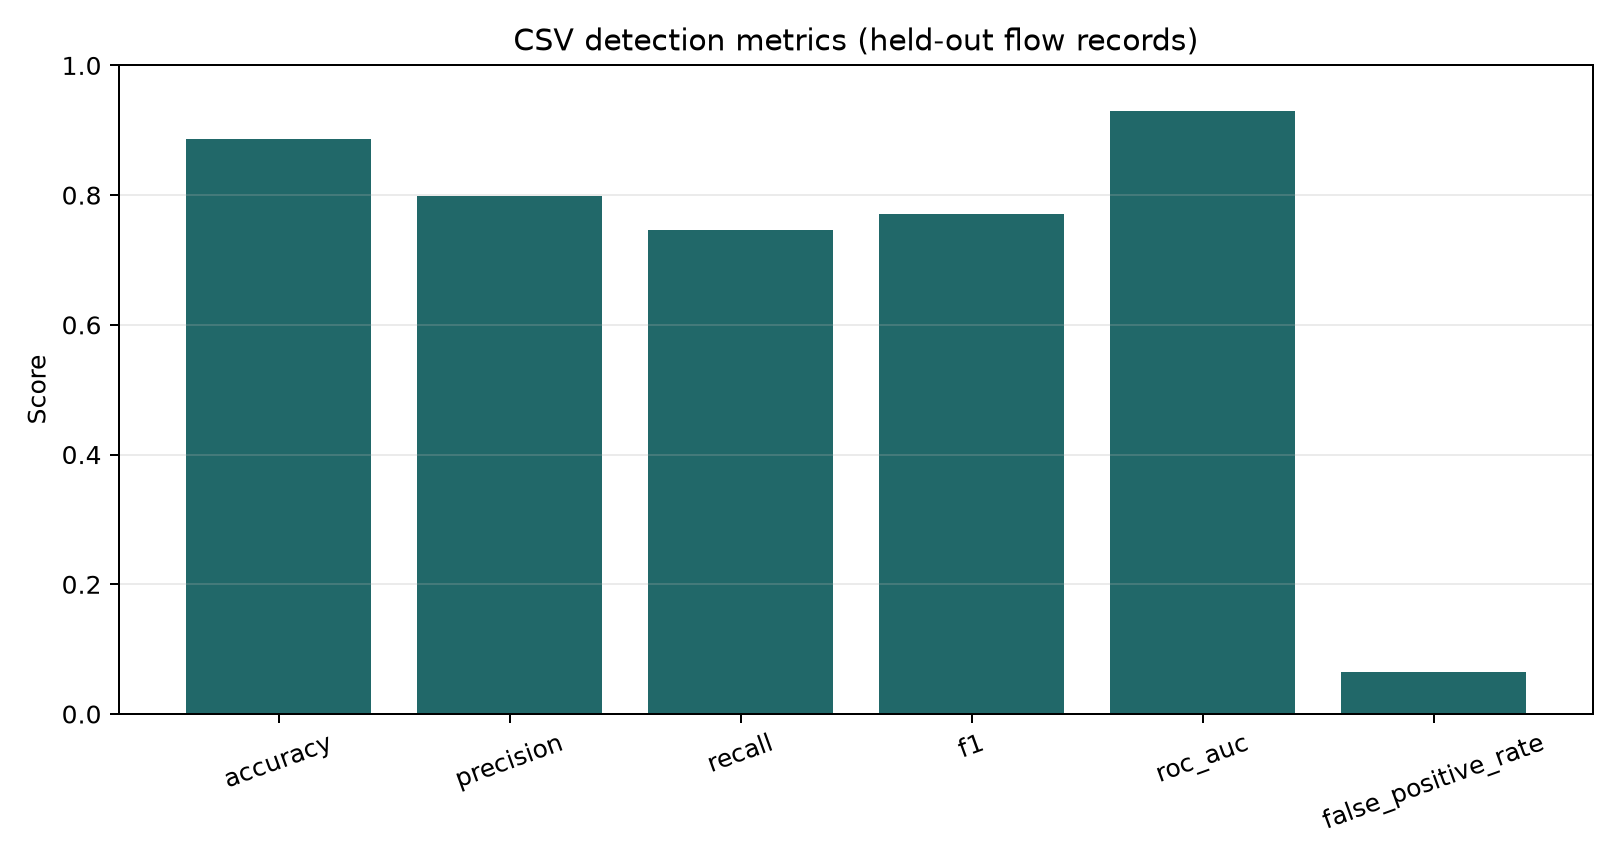

Data behind this chart, as committed beside it:
model, evaluated_on_csv, accuracy, precision, recall, f1, roc_auc, false_positive_rate, test_records, per_class_metrics
GCN detector (GCN + SAC approach), True, 0.8866, 0.7983, 0.746, 0.7712, 0.9303, 0.06492, 448289, {"ATTACK": {"f1-score": 0.77124906614821…
GAT + DQN, False, N/A: no traffic detection output, N/A: no traffic detection output, N/A: no traffic detection output, N/A: no traffic detection output, N/A: no traffic detection output, N/A: no traffic detection output, N/A: no traffic detection output, N/A: no traffic detection output
GAT + PPO, False, N/A: no traffic detection output, N/A: no traffic detection output, N/A: no traffic detection output, N/A: no traffic detection output, N/A: no traffic detection output, N/A: no traffic detection output, N/A: no traffic detection output, N/A: no traffic detection output
Attack Graph + Q-Learning, False, N/A: no traffic detection output, N/A: no traffic detection output, N/A: no traffic detection output, N/A: no traffic detection output, N/A: no traffic detection output, N/A: no traffic detection output, N/A: no traffic detection output, N/A: no traffic detection output
